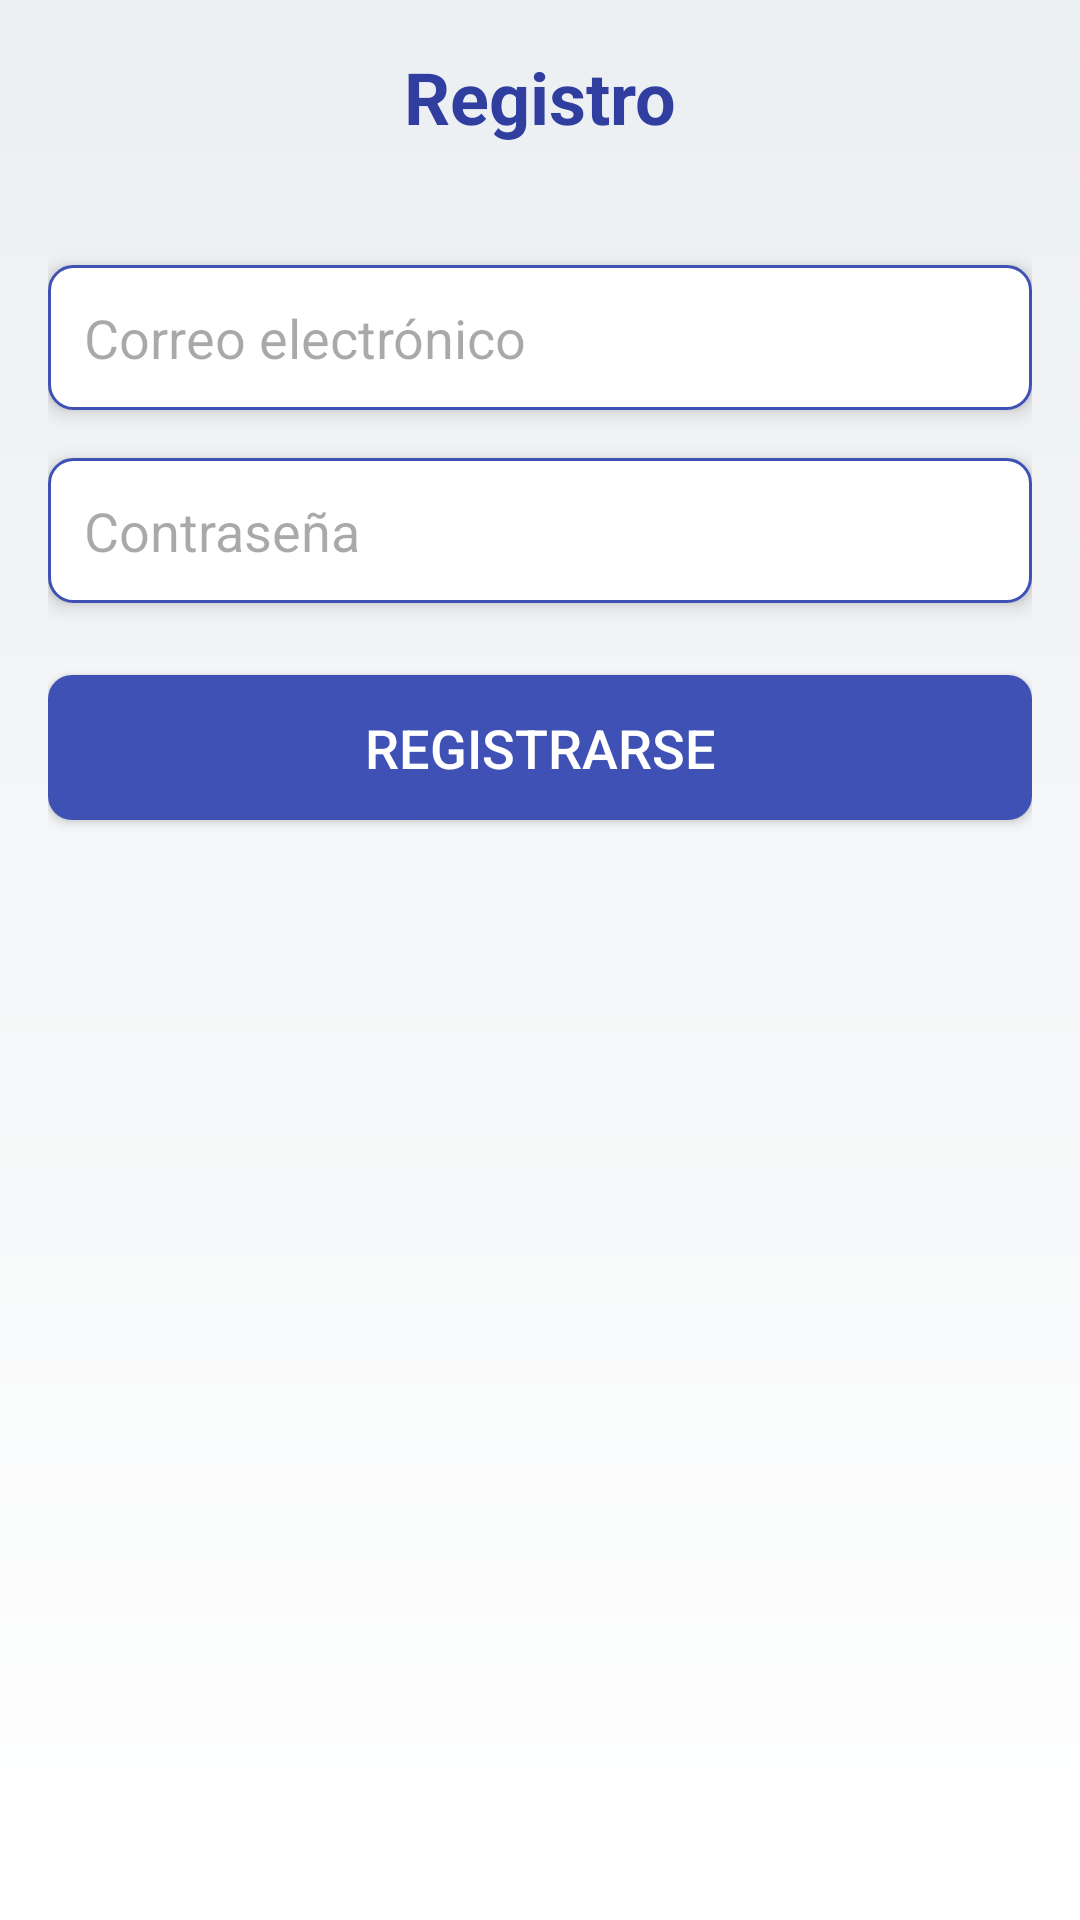

Write the Android layout XML for this screen, with the resource values it uses.
<!-- AndroidManifest.xml: application theme Theme.JuanjoAguado_TFC -->
<!-- res/layout/registro_layout.xml -->
<?xml version="1.0" encoding="utf-8"?>
<LinearLayout xmlns:android="http://schemas.android.com/apk/res/android"
    xmlns:tools="http://schemas.android.com/tools"
    android:layout_width="match_parent"
    android:layout_height="match_parent"
    android:orientation="vertical"
    android:padding="16dp"
    android:background="@drawable/background_gra"
    tools:context=".RegistroActivity">

    <TextView
        android:layout_width="wrap_content"
        android:layout_height="wrap_content"
        android:text="Registro"
        android:textSize="24sp"
        android:textColor="@color/colorPrimaryDark"
        android:layout_gravity="center_horizontal"
        android:layout_marginBottom="24dp"
        android:textStyle="bold"/>

    <EditText
        android:id="@+id/editTextCorreo"
        android:layout_width="match_parent"
        android:layout_height="wrap_content"
        android:layout_marginTop="16dp"
        android:hint="Correo electrónico"
        android:inputType="textEmailAddress"
        android:background="@drawable/edit_text_background"
        android:padding="12dp"
        android:textColor="@color/colorPrimaryDark"
        android:minHeight="48dp"
        android:elevation="4dp"/>

    <EditText
        android:id="@+id/editTextContraseña"
        android:layout_width="match_parent"
        android:layout_height="wrap_content"
        android:layout_marginTop="16dp"
        android:hint="Contraseña"
        android:inputType="textPassword"
        android:background="@drawable/edit_text_background"
        android:padding="12dp"
        android:textColor="@color/colorPrimaryDark"
        android:minHeight="48dp"
        android:elevation="4dp"/>

    <Button
        android:id="@+id/buttonRegistrarse"
        android:layout_width="match_parent"
        android:layout_height="wrap_content"
        android:text="Registrarse"
        android:textColor="@android:color/white"
        android:background="@drawable/button_background"
        android:layout_marginTop="24dp"
        android:textSize="18sp"
        android:padding="12dp"
        android:elevation="4dp"/>
</LinearLayout>
<!-- resources referenced by this layout -->
<resources>
  <color name="colorPrimaryDark">#303F9F</color>
  <!-- drawable background_gra (drawable) -->
  <?xml version="1.0" encoding="utf-8"?>
  <shape xmlns:android="http://schemas.android.com/apk/res/android">
      <gradient
          android:startColor="#FFFFFF"
          android:endColor="#ECEFF1"
          android:angle="90"/>
  </shape>
  <!-- drawable button_background (drawable) -->
  <?xml version="1.0" encoding="utf-8"?>
  <selector xmlns:android="http://schemas.android.com/apk/res/android">
      <item android:state_pressed="true">
          <shape>
              <solid android:color="@color/colorPrimaryDark"/>
              <corners android:radius="8dp"/>
              <padding android:left="16dp" android:top="16dp" android:right="16dp" android:bottom="16dp"/>
          </shape>
      </item>
      <item>
          <shape>
              <solid android:color="@color/colorPrimary"/>
              <corners android:radius="8dp"/>
              <padding android:left="16dp" android:top="16dp" android:right="16dp" android:bottom="16dp"/>
          </shape>
      </item>
  </selector>
  <!-- drawable edit_text_background (drawable) -->
  <?xml version="1.0" encoding="utf-8"?>
  <shape xmlns:android="http://schemas.android.com/apk/res/android">
      <solid android:color="@android:color/white"/>
      <corners android:radius="8dp"/>
      <stroke android:width="1dp" android:color="@color/colorPrimary"/>
  </shape>
  <style name="Theme.JuanjoAguado_TFC" parent="Base.Theme.JuanjoAguado_TFC" />
  <color name="colorPrimary">#3F51B5</color>
  <style name="Base.Theme.JuanjoAguado_TFC" parent="Theme.Material3.DayNight.NoActionBar">
          
          
      </style>
</resources>
